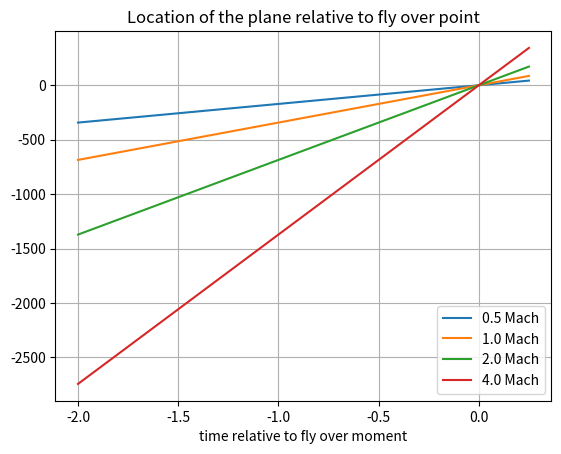
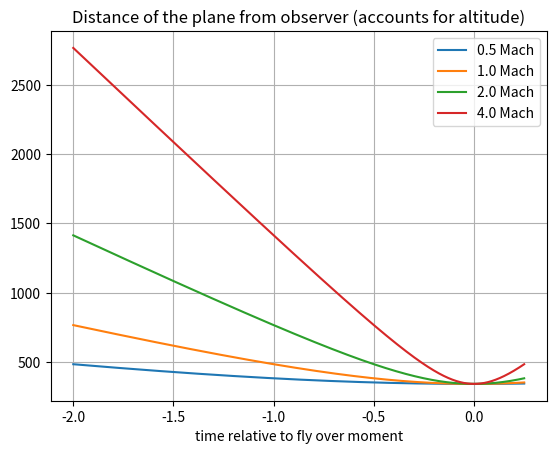
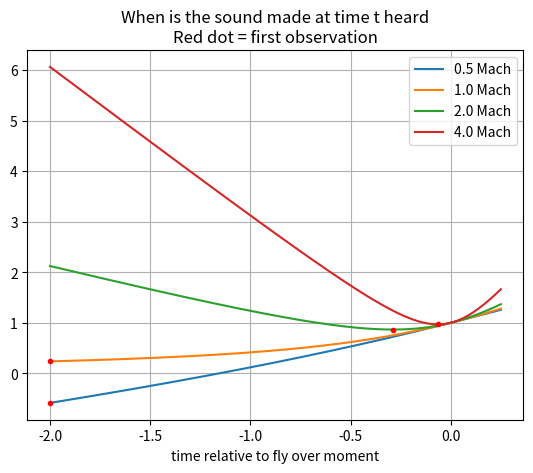

Generate these figures, in order, with matplotlib:
# -*- coding: utf-8 -*-

import numpy as np
import matplotlib.pyplot as plt

# * plane flying in a straight line at a constant
#   altitude on an infinite flat earth
# * infinite hearing distance
# * observer at (0.0 , 0.0) = (location, altitude)
# t = time, seconds, t = 0.0 is the fly over moment
s = 343.0 # speed of sound, meters per second
# p = speed of the plane
h = 343.0 # fly over altitude, meters

# location of the plane relative to ground
# x location on earth of the plane with velocity p at time t
# negative values indicate approaching the fly over point and
# positive values flying away
def location(t, p):
    return p*t

# distance of the plane at from the observer
# "location" is distance along the ground and "h" is the altitude
def distance(location, h):
    return np.sqrt(location**2 + h**2)

# time to hear the plane from "distance" away
# i.e. time it takes for sound to reach the observer
def hearingDelay(distance, s):
    return distance/s

# make a list of t=time points (for the x-axis of the plots)
t = np.linspace(-2.0, 0.25, 3000) # list of values where to calculate

# plot location, distance, and time when heard
# (p=speed of the plane, h=altitude,
#   s=speed of sound, t=list of time points,
#   figures to plot onto [0]=locatio [1]=distance, [2]=time plane is heard
#   label to be used on the plot)
def plots(p, h, s, t, figures, label):
    loca = location(p, t) # locations at t
    dist = distance(loca, h) # distance at t
    hearAt = t + hearingDelay(dist, s) # when sound made at time t is heard
    plt.figure(figures[0])
    plt.plot(t, loca, label=label)
    plt.figure(figures[1])
    plt.plot(t, dist, label=label)
    plt.figure(figures[2])
    plt.plot(t, hearAt, label=label)
    # when is the first to be heard sound emitted and when is it heard
    tminheardIndex = np.argmin(hearAt)
    tminheard = t[tminheardIndex]
    heardAtmin = hearAt[tminheardIndex] # when is the first heard sound heard
    print("Earliest observation:", label, ", emitted: ", tminheard, ", heard: ", heardAtmin)
    plt.plot(tminheard, heardAtmin, 'r.') # red dot to when first heard

figures = [None, None, None] # initialize empty 3 element list of figures
figures[0] = plt.figure() # Location at time t
plt.title("Location of the plane relative to fly over point")
figures[1] = plt.figure() # Distance to observer a time t
plt.title("Distance of the plane from observer (accounts for altitude)")
figures[2] = plt.figure() # Sound made at time t is heard
plt.title("When is the sound made at time t heard\nRed dot = first observation")

# Here we go, put the numbers in and plot stuff
plots(0.5*s, h, s, t, figures, '0.5 Mach')
plots(1.0*s, h, s, t, figures, '1.0 Mach')
plots(2.0*s, h, s, t, figures, '2.0 Mach')
plots(4.0*s, h, s, t, figures, '4.0 Mach')

# some finalizing for the plots
for f in figures:
    plt.xlabel("time relative to fly over moment")
    plt.figure(f)
    plt.grid()
    plt.legend()

